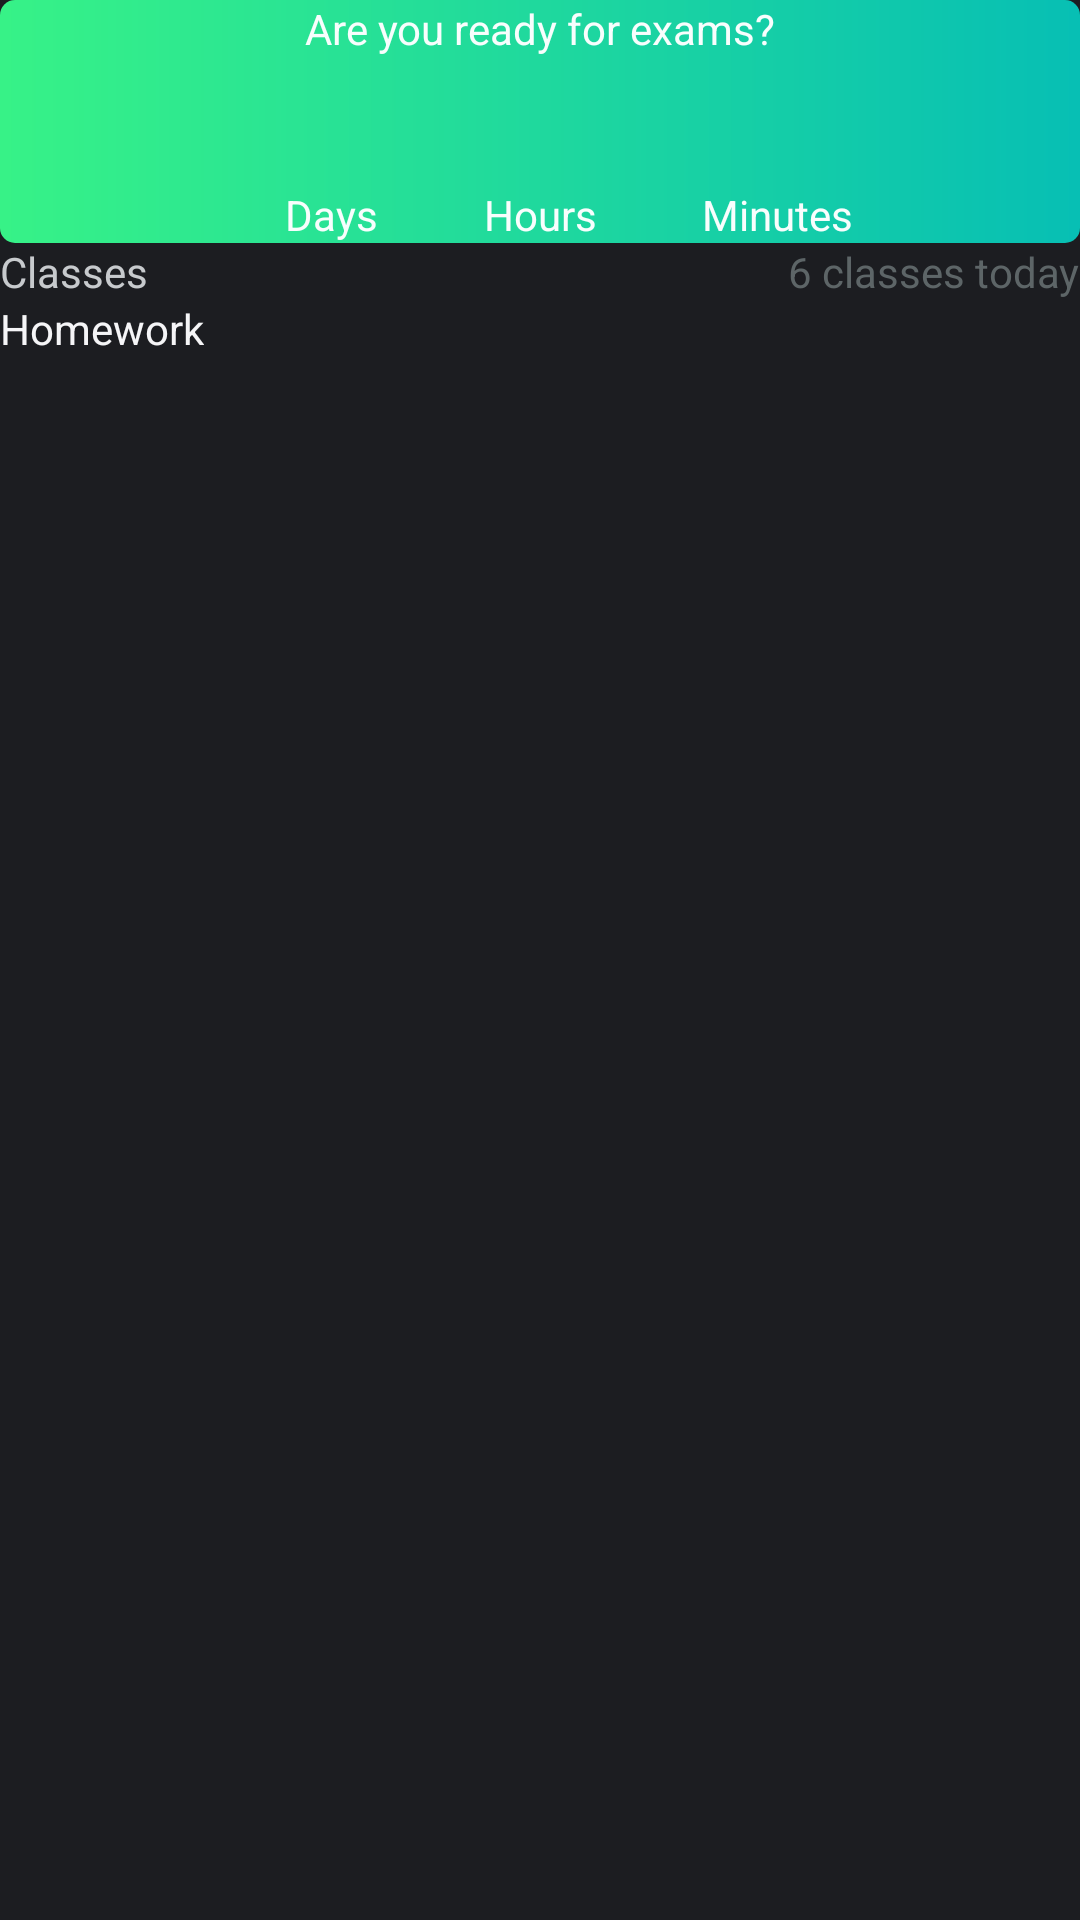

The Android layout XML behind this screen, and the referenced resources:
<!-- AndroidManifest.xml: application theme Theme.DifficultInterface -->
<!-- res/layout/fragment_home.xml -->
<?xml version="1.0" encoding="utf-8"?>
<androidx.constraintlayout.widget.ConstraintLayout xmlns:android="http://schemas.android.com/apk/res/android"
    xmlns:app="http://schemas.android.com/apk/res-auto"
    xmlns:tools="http://schemas.android.com/tools"
    android:layout_width="match_parent"
    android:layout_height="match_parent"
    android:background="@color/black_background"
    tools:context=".ui.home.HomeFragment">

    <androidx.constraintlayout.widget.ConstraintLayout
        android:id="@+id/countdown_timer_layout"
        android:layout_width="match_parent"
        android:layout_height="wrap_content"
        android:background="@drawable/green_rounded_corners_border"
        app:layout_constraintEnd_toEndOf="parent"
        app:layout_constraintStart_toStartOf="parent"
        app:layout_constraintTop_toTopOf="parent">

        <androidx.appcompat.widget.AppCompatTextView
            android:id="@+id/countdown_timer_header"
            android:layout_width="wrap_content"
            android:layout_height="wrap_content"
            android:text="@string/header_chronometer"
            android:textColor="#F8FEFD"
            app:layout_constraintEnd_toEndOf="parent"
            app:layout_constraintStart_toStartOf="parent"
            app:layout_constraintTop_toTopOf="parent" />

        <androidx.appcompat.widget.AppCompatTextView
            android:id="@+id/countdown_timer_days"
            android:layout_width="wrap_content"
            android:layout_height="wrap_content"
            android:textColor="#F8FEFD"
            android:textSize="32sp"
            app:layout_constraintEnd_toEndOf="@+id/guideline_days"
            app:layout_constraintTop_toBottomOf="@+id/countdown_timer_header" />

        <androidx.appcompat.widget.AppCompatTextView
            android:id="@+id/countdown_timer_days_title"
            android:layout_width="wrap_content"
            android:layout_height="wrap_content"
            android:text="@string/countdown_timer_days"
            android:textColor="#F8FEFD"
            app:layout_constraintEnd_toEndOf="@+id/guideline_days"
            app:layout_constraintTop_toBottomOf="@+id/countdown_timer_days" />

        <androidx.constraintlayout.widget.Guideline
            android:id="@+id/guideline_days"
            android:layout_width="1dp"
            android:layout_height="wrap_content"
            android:orientation="vertical"
            app:layout_constraintGuide_percent="0.35" />

        <androidx.appcompat.widget.AppCompatTextView
            android:id="@+id/countdown_timer_hours"
            android:layout_width="wrap_content"
            android:layout_height="wrap_content"
            android:textColor="#F8FEFD"
            android:textSize="32sp"
            app:layout_constraintEnd_toEndOf="@+id/guideline_hours"
            app:layout_constraintStart_toStartOf="@+id/guideline_days"
            app:layout_constraintTop_toBottomOf="@+id/countdown_timer_header" />

        <androidx.appcompat.widget.AppCompatTextView
            android:id="@+id/countdown_timer_hours_title"
            android:layout_width="wrap_content"
            android:layout_height="wrap_content"
            android:text="@string/countdown_timer_hours"
            android:textColor="#F8FEFD"
            app:layout_constraintEnd_toEndOf="@+id/guideline_hours"
            app:layout_constraintStart_toStartOf="@+id/guideline_days"
            app:layout_constraintTop_toBottomOf="@+id/countdown_timer_hours" />

        <androidx.constraintlayout.widget.Guideline
            android:id="@+id/guideline_hours"
            android:layout_width="1dp"
            android:layout_height="wrap_content"
            android:orientation="vertical"
            app:layout_constraintGuide_percent="0.65" />

        <androidx.appcompat.widget.AppCompatTextView
            android:id="@+id/countdown_timer_minutes"
            android:layout_width="wrap_content"
            android:layout_height="wrap_content"
            android:textColor="#F8FEFD"
            android:textSize="32sp"
            app:layout_constraintStart_toStartOf="@+id/guideline_hours"
            app:layout_constraintTop_toBottomOf="@+id/countdown_timer_header" />

        <androidx.appcompat.widget.AppCompatTextView
            android:id="@+id/countdown_timer_minutes_title"
            android:layout_width="wrap_content"
            android:layout_height="wrap_content"
            android:text="@string/countdown_timer_minutes"
            android:textColor="#F8FEFD"
            app:layout_constraintStart_toStartOf="@+id/guideline_hours"
            app:layout_constraintTop_toBottomOf="@+id/countdown_timer_minutes" />
    </androidx.constraintlayout.widget.ConstraintLayout>

    <androidx.appcompat.widget.AppCompatTextView
        android:id="@+id/header_classes"
        android:layout_width="wrap_content"
        android:layout_height="wrap_content"
        android:text="@string/header_classes_p1"
        android:textColor="#C7CACD"
        app:layout_constraintEnd_toStartOf="@+id/count_classes"
        app:layout_constraintHorizontal_chainStyle="spread_inside"
        app:layout_constraintStart_toStartOf="parent"
        app:layout_constraintTop_toBottomOf="@+id/countdown_timer_layout" />

    <androidx.appcompat.widget.AppCompatTextView
        android:id="@+id/count_classes"
        android:layout_width="wrap_content"
        android:layout_height="wrap_content"
        android:text="@string/header_classes_p2"
        android:textColor="#5D6567"
        app:layout_constraintEnd_toEndOf="parent"
        app:layout_constraintStart_toEndOf="@+id/header_classes"
        app:layout_constraintTop_toBottomOf="@+id/countdown_timer_layout" />

    <androidx.recyclerview.widget.RecyclerView
        android:id="@+id/recycler_classes"
        android:layout_width="match_parent"
        android:layout_height="wrap_content"
        android:scrollbars="horizontal"
        app:layoutManager="androidx.recyclerview.widget.LinearLayoutManager"
        app:layout_constraintEnd_toEndOf="parent"
        app:layout_constraintStart_toStartOf="parent"
        app:layout_constraintTop_toBottomOf="@+id/header_classes"
        tools:listitem="@layout/item_classes" />

    <androidx.appcompat.widget.AppCompatTextView
        android:id="@+id/header_homework"
        android:layout_width="wrap_content"
        android:layout_height="wrap_content"
        android:text="@string/header_homework"
        android:textColor="#F5F5F7"
        app:layout_constraintStart_toStartOf="parent"
        app:layout_constraintTop_toBottomOf="@+id/recycler_classes" />

    <androidx.recyclerview.widget.RecyclerView
        android:id="@+id/recycler_homework"
        android:layout_width="match_parent"
        android:layout_height="wrap_content"
        android:scrollbars="horizontal"
        app:layoutManager="androidx.recyclerview.widget.LinearLayoutManager"
        app:layout_constraintEnd_toEndOf="parent"
        app:layout_constraintStart_toStartOf="parent"
        app:layout_constraintTop_toBottomOf="@+id/header_homework"
        tools:listitem="@layout/item_homework" />
</androidx.constraintlayout.widget.ConstraintLayout>
<!-- res/layout/item_classes.xml (included above) -->
<?xml version="1.0" encoding="utf-8"?>
<androidx.cardview.widget.CardView xmlns:android="http://schemas.android.com/apk/res/android"
    xmlns:app="http://schemas.android.com/apk/res-auto"
    xmlns:tools="http://schemas.android.com/tools"
    android:layout_width="wrap_content"
    android:layout_height="wrap_content"
    android:layout_marginStart="@dimen/default_margin"
    android:background="@color/black_background">

    <androidx.constraintlayout.widget.ConstraintLayout
        android:layout_width="wrap_content"
        android:layout_height="wrap_content"
        android:background="@drawable/rounded_corners_border"
        android:gravity="center"
        android:orientation="vertical">

        <com.google.android.material.floatingactionbutton.FloatingActionButton
            android:id="@+id/fab_icon"
            android:layout_width="wrap_content"
            android:layout_height="wrap_content"
            android:scaleType="center"
            android:src="@drawable/ic_baseline_arrow_outward_24"
            app:backgroundTint="#2F3035"
            app:layout_constraintBottom_toBottomOf="parent"
            app:layout_constraintStart_toStartOf="parent"
            app:layout_constraintTop_toTopOf="parent" />

        <androidx.appcompat.widget.AppCompatTextView
            android:id="@+id/name_classes"
            android:layout_width="wrap_content"
            android:layout_height="wrap_content"
            android:textColor="#F4F4F5"
            app:layout_constraintBottom_toTopOf="@+id/time_classes"
            app:layout_constraintEnd_toStartOf="@+id/guidelineRight"
            app:layout_constraintStart_toEndOf="@+id/fab_icon"
            app:layout_constraintTop_toTopOf="parent"
            tools:text="history" />

        <androidx.appcompat.widget.AppCompatTextView
            android:id="@+id/time_classes"
            android:layout_width="wrap_content"
            android:layout_height="wrap_content"
            android:textColor="#6F7075"
            app:layout_constraintBottom_toBottomOf="parent"
            app:layout_constraintEnd_toStartOf="@+id/guidelineRight"
            app:layout_constraintStart_toEndOf="@+id/fab_icon"
            app:layout_constraintTop_toBottomOf="@+id/name_classes"
            tools:text="8:00 - 8:45" />

        <androidx.constraintlayout.widget.Guideline
            android:id="@+id/guidelineRight"
            android:layout_width="wrap_content"
            android:layout_height="wrap_content"
            android:orientation="vertical"
            app:layout_constraintGuide_percent="0.83" />

        <LinearLayout
            android:id="@+id/open_in_layout"
            android:layout_width="0dp"
            android:layout_height="0dp"
            android:background="@drawable/half_rounded_corners_border"
            android:orientation="vertical"
            app:layout_constraintBottom_toBottomOf="parent"
            app:layout_constraintEnd_toEndOf="parent"
            app:layout_constraintStart_toEndOf="@+id/guidelineRight"
            app:layout_constraintTop_toTopOf="parent">

            <androidx.appcompat.widget.AppCompatImageView
                android:id="@+id/img_open_in"
                android:layout_width="match_parent"
                android:layout_height="match_parent"
                android:src="@drawable/ic_open_in_best" />
        </LinearLayout>
    </androidx.constraintlayout.widget.ConstraintLayout>
</androidx.cardview.widget.CardView>
<!-- res/layout/item_homework.xml (included above) -->
<?xml version="1.0" encoding="utf-8"?>
<androidx.cardview.widget.CardView xmlns:android="http://schemas.android.com/apk/res/android"
    xmlns:app="http://schemas.android.com/apk/res-auto"
    xmlns:tools="http://schemas.android.com/tools"
    android:layout_width="wrap_content"
    android:layout_height="wrap_content"
    android:layout_marginStart="@dimen/default_margin"
    android:background="@color/black_background">

    <androidx.constraintlayout.widget.ConstraintLayout
        android:layout_width="match_parent"
        android:layout_height="match_parent"
        android:background="@drawable/rounded_corners_border">

        <androidx.appcompat.widget.AppCompatTextView
            android:id="@+id/name_homework"
            android:layout_width="wrap_content"
            android:layout_height="wrap_content"
            android:textColor="#EDEEF0"
            app:layout_constraintBottom_toTopOf="@+id/time_homework"
            app:layout_constraintEnd_toStartOf="@+id/fab_big_icon"
            app:layout_constraintStart_toStartOf="parent"
            app:layout_constraintTop_toTopOf="@+id/fab_big_icon"
            tools:text="literature" />

        <androidx.appcompat.widget.AppCompatTextView
            android:id="@+id/time_homework"
            android:layout_width="wrap_content"
            android:layout_height="wrap_content"
            android:textColor="#BD445E"
            app:layout_constraintBottom_toBottomOf="@+id/fab_big_icon"
            app:layout_constraintEnd_toStartOf="@+id/fab_big_icon"
            app:layout_constraintStart_toStartOf="parent"
            app:layout_constraintTop_toBottomOf="@+id/name_homework"
            tools:text="2 days left" />

        <com.google.android.material.floatingactionbutton.FloatingActionButton
            android:id="@+id/fab_big_icon"
            android:layout_width="wrap_content"
            android:layout_height="wrap_content"
            android:scaleType="center"
            android:src="@drawable/ic_baseline_menu_book_24"
            app:backgroundTint="#313139"
            app:layout_constraintBottom_toTopOf="@+id/description_text"
            app:layout_constraintEnd_toEndOf="parent"
            app:layout_constraintTop_toTopOf="parent" />

        <androidx.appcompat.widget.AppCompatTextView
            android:id="@+id/description_text"
            android:layout_width="0dp"
            android:layout_height="wrap_content"
            android:textColor="#CCCCCE"
            app:layout_constraintBottom_toTopOf="@+id/barrier"
            app:layout_constraintEnd_toEndOf="parent"
            app:layout_constraintStart_toStartOf="parent"
            app:layout_constraintTop_toBottomOf="@+id/fab_big_icon"
            tools:text="Read scene 1.1-1.12 of The Master and Margarita." />

        <androidx.constraintlayout.widget.Barrier
            android:id="@+id/barrier"
            android:layout_width="wrap_content"
            android:layout_height="wrap_content"
            app:barrierDirection="top"
            app:constraint_referenced_ids="fab_boys,fab_girls" />

        <com.google.android.material.floatingactionbutton.FloatingActionButton
            android:id="@+id/fab_boys"
            android:layout_width="wrap_content"
            android:layout_height="wrap_content"
            android:layout_gravity="start"
            android:gravity="start"
            android:scaleType="center"
            android:src="@drawable/ic_boys"
            android:visibility="gone"
            app:backgroundTint="#FBD86A"
            app:fabSize="mini"
            app:layout_constraintBottom_toBottomOf="parent"
            app:layout_constraintStart_toStartOf="parent"
            app:layout_constraintTop_toBottomOf="@+id/description_text"
            tools:visibility="visible" />


        <com.google.android.material.floatingactionbutton.FloatingActionButton
            android:id="@+id/fab_girls"
            android:layout_width="wrap_content"
            android:layout_height="wrap_content"
            android:layout_gravity="center"
            android:layout_marginStart="-15dp"
            android:gravity="center"
            android:scaleType="center"
            android:src="@drawable/ic_girls"
            android:visibility="gone"
            app:backgroundTint="#6DDCFE"
            app:fabSize="mini"
            app:layout_constraintBottom_toBottomOf="parent"
            app:layout_constraintStart_toEndOf="@+id/fab_boys"
            app:layout_constraintTop_toBottomOf="@+id/description_text"
            app:layout_goneMarginStart="0dp"
            tools:visibility="visible" />
    </androidx.constraintlayout.widget.ConstraintLayout>
</androidx.cardview.widget.CardView>
<!-- resources referenced by this layout -->
<resources>
  <color name="black_background">#1C1D21</color>
  <dimen name="default_margin">8dp</dimen>
  <!-- drawable green_rounded_corners_border (drawable) -->
  <?xml version="1.0" encoding="utf-8"?>
  <shape xmlns:android="http://schemas.android.com/apk/res/android"
      android:shape="rectangle">
      <corners android:radius="5dp" />
      <gradient
          android:startColor="#37F287"
          android:endColor="#07BFB4"
          android:type="linear" />
  </shape>
  <!-- drawable half_rounded_corners_border (drawable) -->
  <?xml version="1.0" encoding="utf-8"?>
  <shape xmlns:android="http://schemas.android.com/apk/res/android"
      android:shape="rectangle"
      android:thickness="0dp">
      <corners
          android:bottomRightRadius="5dp"
          android:topRightRadius="5dp" />
      <gradient
          android:endColor="#4BCFFF"
          android:startColor="#4BCFFF"/>
  </shape>
  <!-- drawable ic_baseline_arrow_outward_24 (drawable) -->
  <vector xmlns:android="http://schemas.android.com/apk/res/android"
      android:width="24dp"
      android:height="24dp"
      android:alpha="0.9"
      android:tint="#000000"
      android:viewportWidth="24"
      android:viewportHeight="24">
      <path
          android:fillColor="@android:color/white"
          android:pathData="M6,6l0,2l8.59,0l-9.59,9.59l1.41,1.41l9.59,-9.59l0,8.59l2,0l0,-12z" />
  </vector>
  <!-- drawable rounded_corners_border (drawable) -->
  <?xml version="1.0" encoding="utf-8"?>
  <shape xmlns:android="http://schemas.android.com/apk/res/android"
      android:thickness="0dp"
      android:shape="rectangle">
      <corners android:radius="5dp" />
      <gradient
          android:startColor="#24252A"
          android:endColor="#24252A"
          android:type="linear"
          android:angle="270"/>
  </shape>
  <string name="countdown_timer_days">Days</string>
  <string name="countdown_timer_hours">Hours</string>
  <string name="countdown_timer_minutes">Minutes</string>
  <string name="header_chronometer">Are you ready for exams?</string>
  <string name="header_classes_p1">Classes</string>
  <string name="header_classes_p2">6 classes today</string>
  <string name="header_homework">Homework</string>
  <style name="Theme.DifficultInterface" parent="Theme.MaterialComponents.DayNight.DarkActionBar">
          
          <item name="colorPrimary">@color/purple_500</item>
          <item name="colorPrimaryVariant">@color/purple_700</item>
          <item name="colorOnPrimary">@color/white</item>
          
          <item name="colorSecondary">@color/teal_200</item>
          <item name="colorSecondaryVariant">@color/teal_700</item>
          <item name="colorOnSecondary">@color/black</item>
          
          <item name="android:statusBarColor" tools:targetApi="l">?attr/colorPrimaryVariant</item>
          
      </style>
  <color name="purple_500">#FF6200EE</color>
  <color name="purple_700">#FF3700B3</color>
  <color name="white">#FFFFFFFF</color>
  <color name="teal_200">#FF03DAC5</color>
  <color name="teal_700">#FF018786</color>
  <color name="black">#FF000000</color>
</resources>
